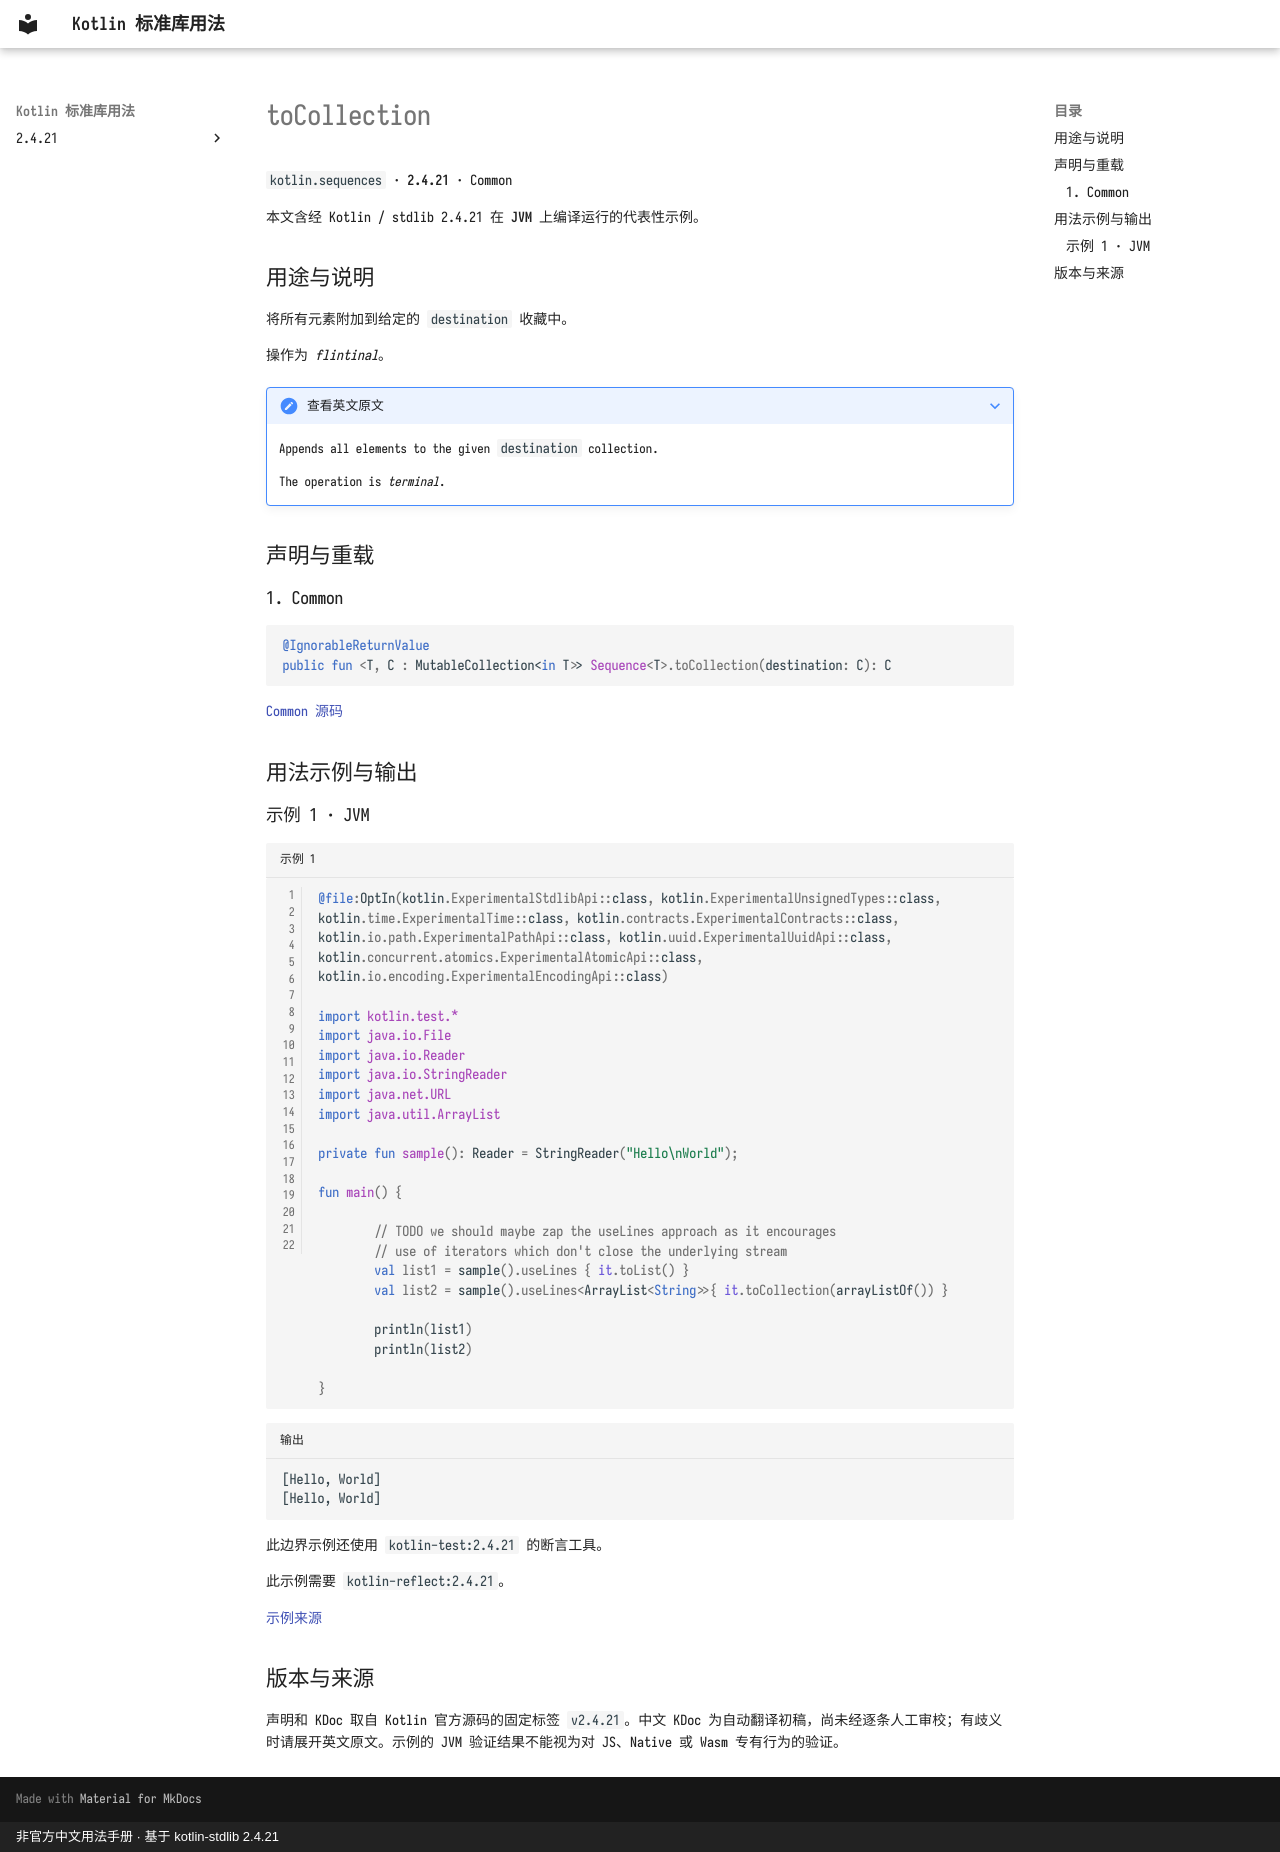

repository: oooooooko/kotlin-stdlib-docs · page: zh/api/kotlin.sequences/tocollection--e1154c18/index.html · generator: mkdocs · copyright: 非官方中文用法手册 · 基于 kotlin-stdlib 2.4.21

# toCollection

`kotlin.sequences` · **2.4.21** · Common

本文含经 Kotlin / stdlib 2.4.21 在 **JVM** 上编译运行的代表性示例。

## 用途与说明

将所有元素附加到给定的 `destination` 收藏中。

操作为 _flintinal_。

??? note "查看英文原文"

    Appends all elements to the given `destination` collection.
    
    The operation is _terminal_.

## 声明与重载

### 1. Common

```kotlin
@IgnorableReturnValue
public fun <T, C : MutableCollection<in T>> Sequence<T>.toCollection(destination: C): C
```

[Common 源码](https://github.com/JetBrains/kotlin/blob/v2.4.21/libraries/stdlib/common/src/generated/_Sequences.kt#L968)

## 用法示例与输出

### 示例 1 · JVM

```kotlin title="示例 1" linenums="1"
@file:OptIn(kotlin.ExperimentalStdlibApi::class, kotlin.ExperimentalUnsignedTypes::class, kotlin.time.ExperimentalTime::class, kotlin.contracts.ExperimentalContracts::class, kotlin.io.path.ExperimentalPathApi::class, kotlin.uuid.ExperimentalUuidApi::class, kotlin.concurrent.atomics.ExperimentalAtomicApi::class, kotlin.io.encoding.ExperimentalEncodingApi::class)

import kotlin.test.*
import java.io.File
import java.io.Reader
import java.io.StringReader
import java.net.URL
import java.util.ArrayList

private fun sample(): Reader = StringReader("Hello\nWorld");

fun main() {

        // TODO we should maybe zap the useLines approach as it encourages
        // use of iterators which don't close the underlying stream
        val list1 = sample().useLines { it.toList() }
        val list2 = sample().useLines<ArrayList<String>>{ it.toCollection(arrayListOf()) }

        println(list1)
        println(list2)
    
}
```

```text title="输出"
[Hello, World]
[Hello, World]
```

此边界示例还使用 `kotlin-test:2.4.21` 的断言工具。

此示例需要 `kotlin-reflect:2.4.21`。

[示例来源](https://github.com/JetBrains/kotlin/blob/v2.4.21/libraries/stdlib/jvm/test/io/ReadWrite.kt#L153)

## 版本与来源

声明和 KDoc 取自 Kotlin 官方源码的固定标签 `v2.4.21`。中文 KDoc 为自动翻译初稿，尚未经逐条人工审校；有歧义时请展开英文原文。示例的 JVM 验证结果不能视为对 JS、Native 或 Wasm 专有行为的验证。
